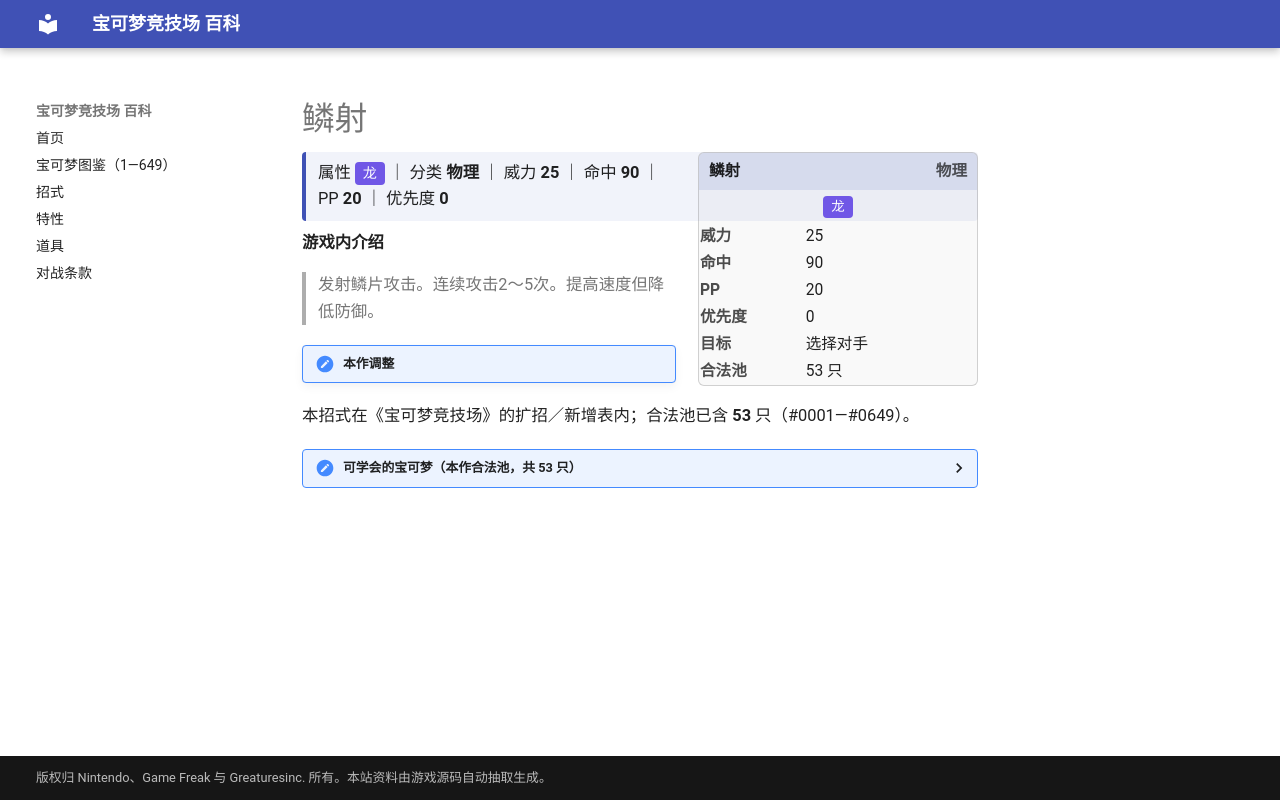

repository: nanmoboys/pkmn-arena-wiki · page: moves/鳞射/index.html · generator: mkdocs

# 鳞射

<div class="infobox">
<div class="ib-h"><span>鳞射</span><span class="ib-no">物理</span></div>
<div class="ib-ty"><span class="tp" style="background:#7057E6">龙</span></div>
<table class="ib-t"><tr><th>威力</th><td>25</td></tr><tr><th>命中</th><td>90</td></tr><tr><th>PP</th><td>20</td></tr><tr><th>优先度</th><td>0</td></tr><tr><th>目标</th><td>选择对手</td></tr><tr><th>合法池</th><td>53 只</td></tr></table></div>
<div class="head-stat">属性 <span class="tp" style="background:#7057E6">龙</span> ｜ 分类 <b>物理</b> ｜ 威力 <b>25</b> ｜ 命中 <b>90</b> ｜ PP <b>20</b> ｜ 优先度 <b>0</b></div>

**游戏内介绍**

> 发射鳞片攻击。连续攻击2～5次。提高速度但降低防御。

!!! note "本作调整"

本招式在《宝可梦竞技场》的扩招／新增表内；合法池已含 **53** 只（#0001—#0649）。

<details class="pool"><summary>可学会的宝可梦（本作合法池，共 53 只）</summary>

<p>喷火龙、阿柏蛇、阿柏怪、墨海马、海刺龙、角金鱼、金鱼王、暴鲤龙、迷你龙、哈克龙、快龙、梦幻、大力鳄、土龙弟弟、天蝎、千针鱼、盔甲鸟、刺龙王、班基拉斯、洛奇亚、蜥蜴王、利牙鱼、巨牙鲨、沙漠蜻蜓、饭匙蛇、丑丑鱼、美纳斯、变隐龙、古空棘鱼、爱心鱼、暴飞龙、拉帝亚斯、拉帝欧斯、烈空坐、圆陆鲨、尖牙陆鲨、烈咬陆鲨、天蝎王、帝牙卢卡、帕路奇亚、君主蛇、野蛮鲈鱼、混混鳄、流氓鳄、保姆曼波、牙牙、斧牙龙、双斧战龙、赤面龙、三首恶龙、莱希拉姆、捷克罗姆、酋雷姆</p>

</details>
